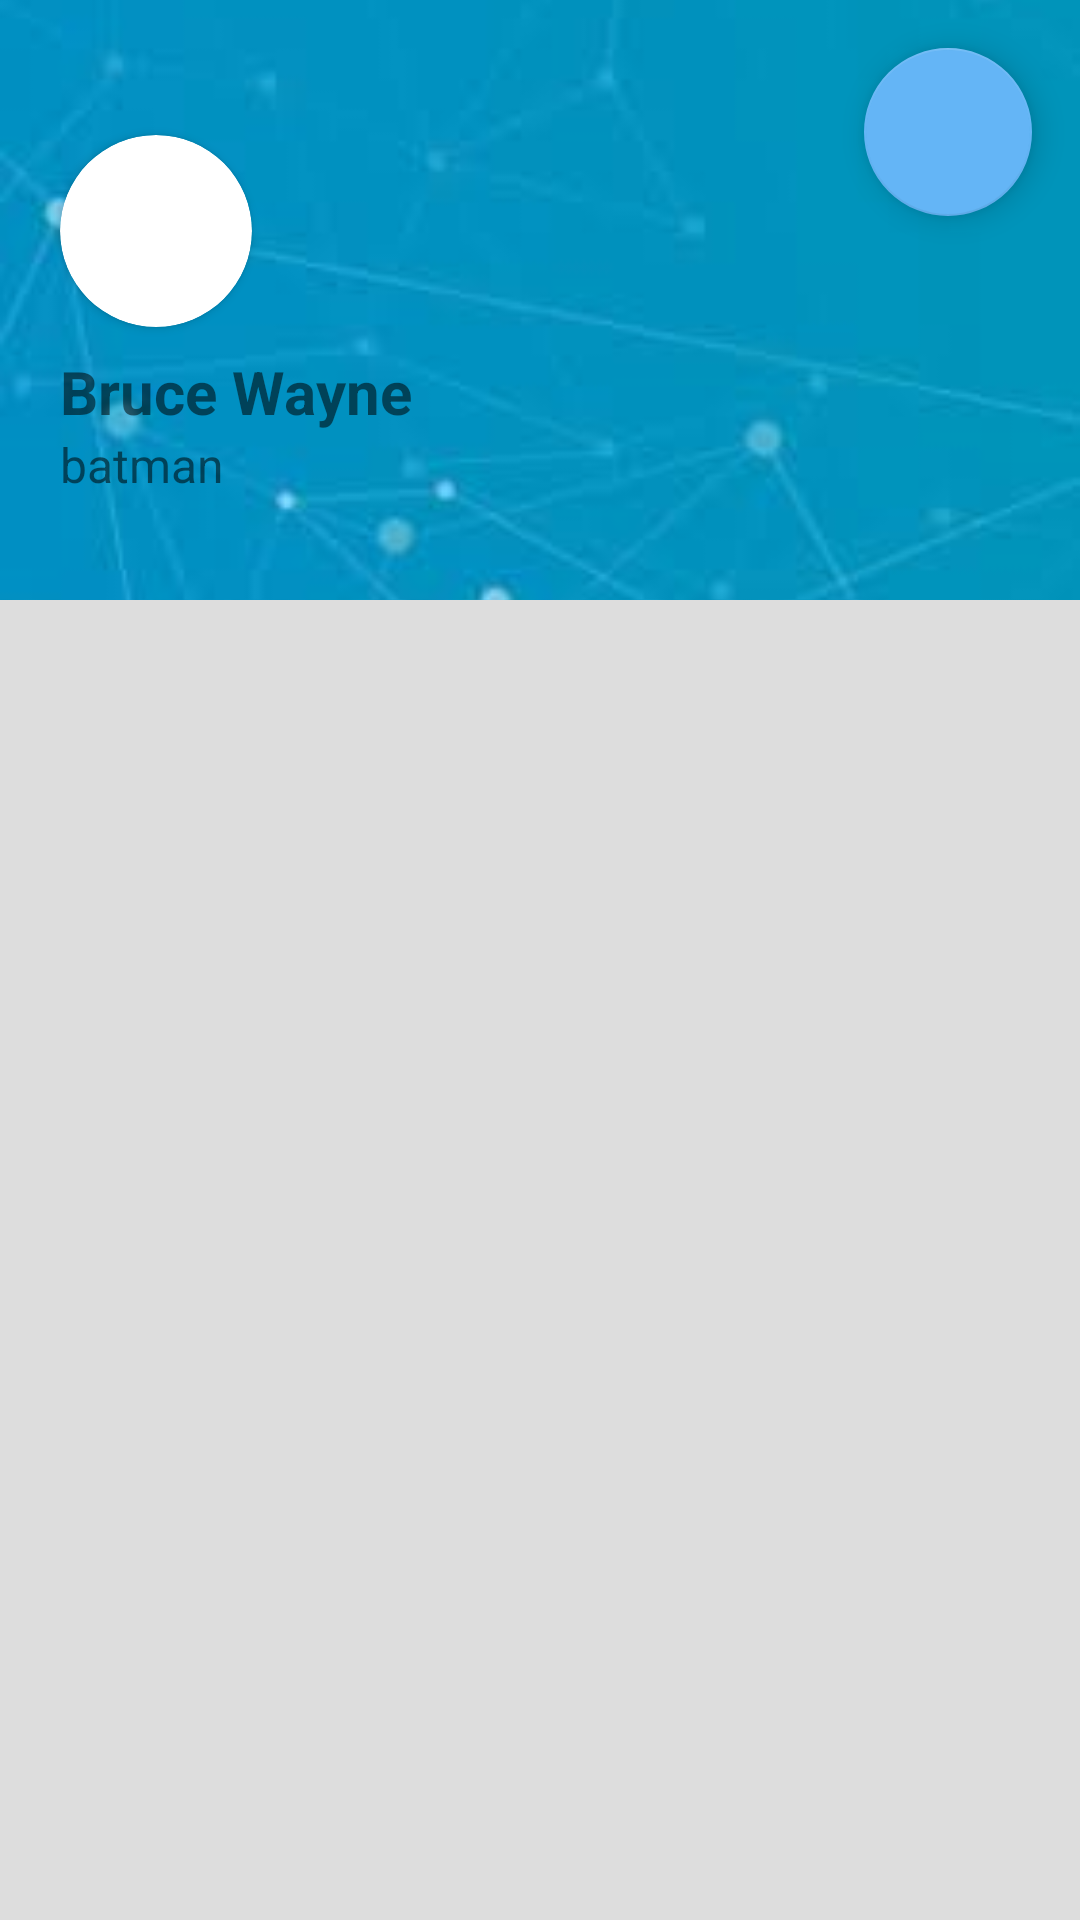

This screen was rendered from an Android layout file. Write that file and the resources it references.
<!-- AndroidManifest.xml: application theme Theme.Meme_digest_uas -->
<!-- res/layout/drawer_header.xml -->
<?xml version="1.0" encoding="utf-8"?>
<androidx.constraintlayout.widget.ConstraintLayout xmlns:android="http://schemas.android.com/apk/res/android"
    xmlns:app="http://schemas.android.com/apk/res-auto"
    xmlns:tools="http://schemas.android.com/tools"
    android:layout_width="match_parent"
    android:layout_height="match_parent">

    <ImageView
        android:id="@+id/imgDrawer"
        android:layout_width="0dp"
        android:layout_height="200dp"
        android:scaleType="centerCrop"
        app:layout_constraintEnd_toEndOf="parent"
        app:layout_constraintHorizontal_bias="0.0"
        app:layout_constraintStart_toStartOf="parent"
        app:layout_constraintTop_toTopOf="parent"
        app:srcCompat="@drawable/profile_background" />

    <TextView
        android:id="@+id/txtNameDrawer"
        android:layout_width="wrap_content"
        android:layout_height="wrap_content"
        android:layout_marginStart="20dp"
        android:layout_marginTop="8dp"
        android:text="Bruce Wayne"
        android:textSize="20sp"
        android:textStyle="bold"
        app:layout_constraintStart_toStartOf="parent"
        app:layout_constraintTop_toBottomOf="@+id/cardView4" />

    <TextView
        android:id="@+id/txtUsernameDrawer"
        android:layout_width="wrap_content"
        android:layout_height="wrap_content"
        android:layout_marginStart="20dp"
        android:text="batman"
        android:textSize="16sp"
        app:layout_constraintStart_toStartOf="parent"
        app:layout_constraintTop_toBottomOf="@+id/txtNameDrawer" />

    <androidx.cardview.widget.CardView
        android:id="@+id/cardView4"
        android:layout_width="64dp"
        android:layout_height="64dp"
        android:layout_marginTop="45dp"
        app:cardCornerRadius="50dp"
        app:layout_constraintStart_toStartOf="@+id/txtNameDrawer"
        app:layout_constraintTop_toTopOf="parent">

        <ImageView
            android:id="@+id/imgAvaDrawer"
            android:layout_width="wrap_content"
            android:layout_height="wrap_content"
            tools:srcCompat="@tools:sample/avatars" />
    </androidx.cardview.widget.CardView>

    <com.google.android.material.floatingactionbutton.FloatingActionButton
        android:id="@+id/fabLogoutDrawer"
        android:layout_width="wrap_content"
        android:layout_height="wrap_content"
        android:layout_marginTop="16dp"
        android:layout_marginEnd="16dp"
        android:clickable="true"
        app:layout_constraintEnd_toEndOf="parent"
        app:layout_constraintTop_toTopOf="parent"
        app:srcCompat="@drawable/ic_baseline_exit_to_app_24" />

</androidx.constraintlayout.widget.ConstraintLayout>
<!-- resources referenced by this layout -->
<resources>
  <!-- drawable profile_background: jpeg bitmap (drawable-v24, 2462 bytes) -->
  <style name="Theme.Meme_digest_uas" parent="Theme.MaterialComponents.DayNight.NoActionBar">
          
          <item name="colorPrimary">@color/blue_500</item>
          <item name="colorPrimaryVariant">@color/blue_900</item>
          <item name="colorOnPrimary">@color/white</item>
          
          <item name="colorSecondary">@color/blue_300</item>
          <item name="colorSecondaryVariant">@color/teal_700</item>
          <item name="colorOnSecondary">@color/black</item>
          
          <item name="android:statusBarColor" tools:targetApi="l">?attr/colorPrimaryVariant</item>
          
          <item name="android:colorBackground">@color/light_grey</item>
      </style>
  <color name="blue_500">#2196f3</color>
  <color name="blue_900">#0d47a1</color>
  <color name="white">#FFFFFFFF</color>
  <color name="blue_300">#64b5f6</color>
  <color name="teal_700">#FF018786</color>
  <color name="black">#FF000000</color>
  <color name="light_grey">#DDDDDD</color>
</resources>
